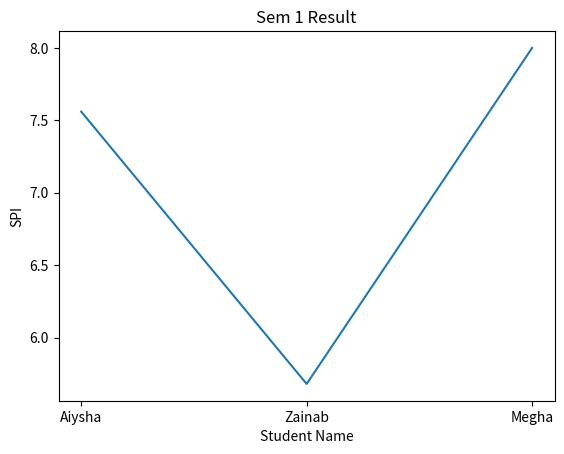

The matplotlib source for this figure:
'''
The plot() function is used to draw points (markers)
in a diagram.

By default, the plot() function draws a line from
point to point.
'''
import matplotlib.pyplot as plt
import numpy as np
a=np.array(["Aiysha","Zainab","Megha"])
b=np.array([7.56,5.68,8.0])
plt.plot(a,b)
plt.title("Sem 1 Result")
plt.xlabel("Student Name")
plt.ylabel("SPI")
plt.show()





